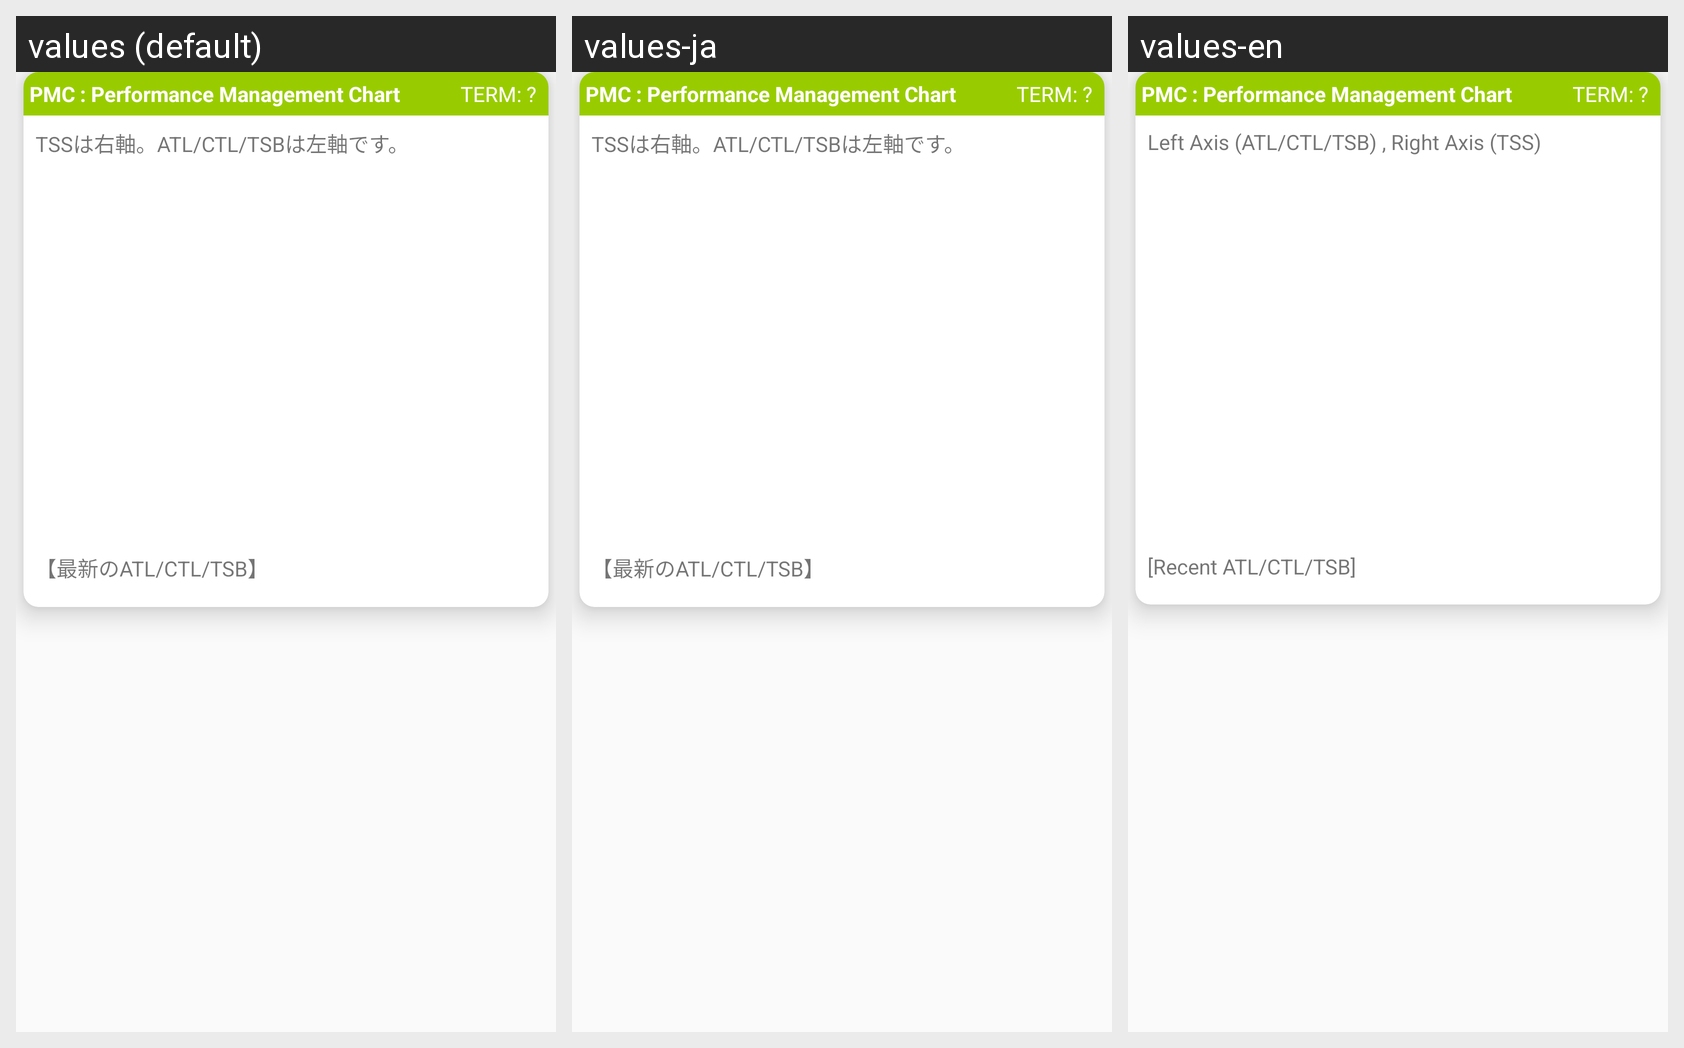

Here is an Android app screen in its default locale and in the app's own translations. Write out the translated-string differences for the strings that appear on this screen.
Android screen res/layout/diag_card_sample.xml rendered under 3 locales, left to right: values (default), values-ja, values-en. Device: Nexus 5 (rendered at 1080×1920; each locale shown at half size, 540×960, under a caption strip naming it); theme AppTheme.NoActionBar.
Strings drawn on this screen, with the default value and each locale's value (text and hints the layout hard-codes, and strings that could not be matched under every locale, appear in the picture but are not listed):

pmc_chart_description
  values: TSSは右軸。ATL/CTL/TSBは左軸です。
  values-ja: TSSは右軸。ATL/CTL/TSBは左軸です。
  values-en: Left Axis (ATL/CTL/TSB) , Right Axis (TSS)

pmc_recent_label
  values: 【最新のATL/CTL/TSB】
  values-ja: 【最新のATL/CTL/TSB】
  values-en: [Recent ATL/CTL/TSB]
